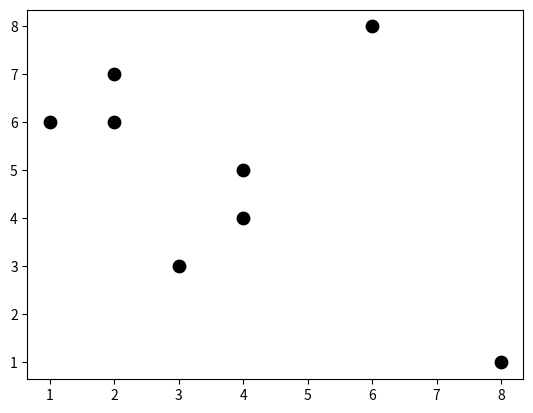

Here is the Python script that generated this plot:
 # Scatter plt
import matplotlib.pyplot as plt
x=[1,2,3,4,4,2,6,8]
y=[6,7,3,5,4,6,8,1]

plt.scatter(x,y, c="black",s=80,marker="o")
plt.show()
